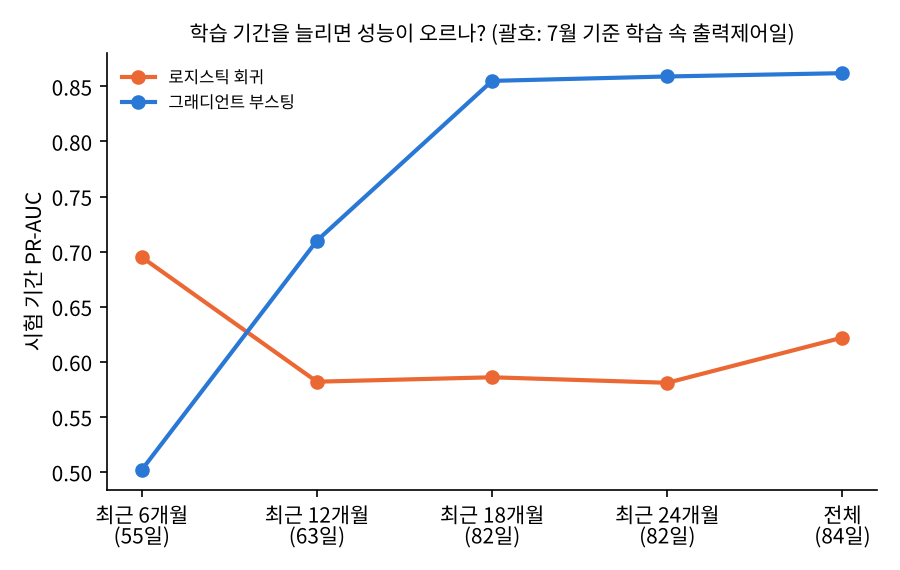

Source data for this figure (header and first rows):
months, train_pos_at_july, logistic_test_pr_auc, hgb_test_pr_auc
6, 55, 0.695, 0.502
12, 63, 0.582, 0.71
18, 82, 0.586, 0.855
24, 82, 0.581, 0.859
전체, 84, 0.622, 0.862
